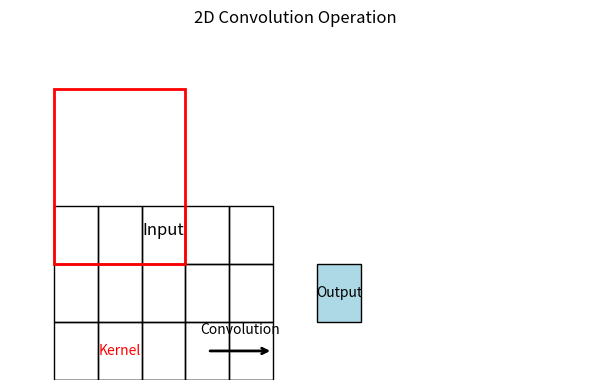

Here is the Python script that generated this plot:
import matplotlib.pyplot as plt
import matplotlib.patches as patches


def draw_conv_diagram():
    fig, ax = plt.subplots(figsize=(6, 4))

    # 设置输入矩阵参数（5x5网格）
    input_origin = (0, 2)  # 左上角起始坐标
    square_size = 1
    rows, cols = 5, 5
    for i in range(rows):
        for j in range(cols):
            rect = patches.Rectangle((input_origin[0] + j * square_size, input_origin[1] - i * square_size),
                                     square_size, square_size,
                                     linewidth=1, edgecolor='black', facecolor='none')
            ax.add_patch(rect)
    ax.text(input_origin[0] + (cols / 2) * square_size, input_origin[1] + 0.5, "Input",
            ha='center', fontsize=12)

    # 在输入矩阵上标示卷积核作用区域（3x3区域）
    kernel_origin = (input_origin[0], input_origin[1])
    kernel_size = 3
    rect_kernel = patches.Rectangle(kernel_origin, kernel_size * square_size, kernel_size * square_size,
                                    linewidth=2, edgecolor='red', facecolor='none')
    ax.add_patch(rect_kernel)
    ax.text(kernel_origin[0] + kernel_size / 2, kernel_origin[1] - kernel_size / 2, "Kernel",
            color='red', ha='center', va='center', fontsize=10)

    # 绘制卷积运算箭头
    arrow_start = (input_origin[0] + kernel_size * square_size + 0.5, input_origin[1] - kernel_size / 2)
    arrow_end = (input_origin[0] + kernel_size * square_size + 2, input_origin[1] - kernel_size / 2)
    ax.annotate("", xy=arrow_end, xytext=arrow_start, arrowprops=dict(arrowstyle="->", lw=2))
    ax.text((arrow_start[0] + arrow_end[0]) / 2, arrow_start[1] + 0.3, "Convolution", ha='center', fontsize=10)

    # 绘制输出单元（卷积结果）
    output_origin = (input_origin[0] + kernel_size * square_size + 3, input_origin[1] - 1)
    output_square = patches.Rectangle(output_origin, square_size, square_size,
                                      linewidth=1, edgecolor='black', facecolor='lightblue')
    ax.add_patch(output_square)
    ax.text(output_origin[0] + square_size / 2, output_origin[1] + square_size / 2, "Output",
            ha='center', va='center', fontsize=10)

    # 设置图像边界和隐藏坐标轴
    ax.set_xlim(-1, 12)
    ax.set_ylim(0, 6)
    ax.axis('off')
    plt.title("2D Convolution Operation")
    plt.tight_layout()

    # 保存为高清图片
    plt.savefig("2d_convolution_diagram.png", dpi=300)
    plt.show()


draw_conv_diagram()
